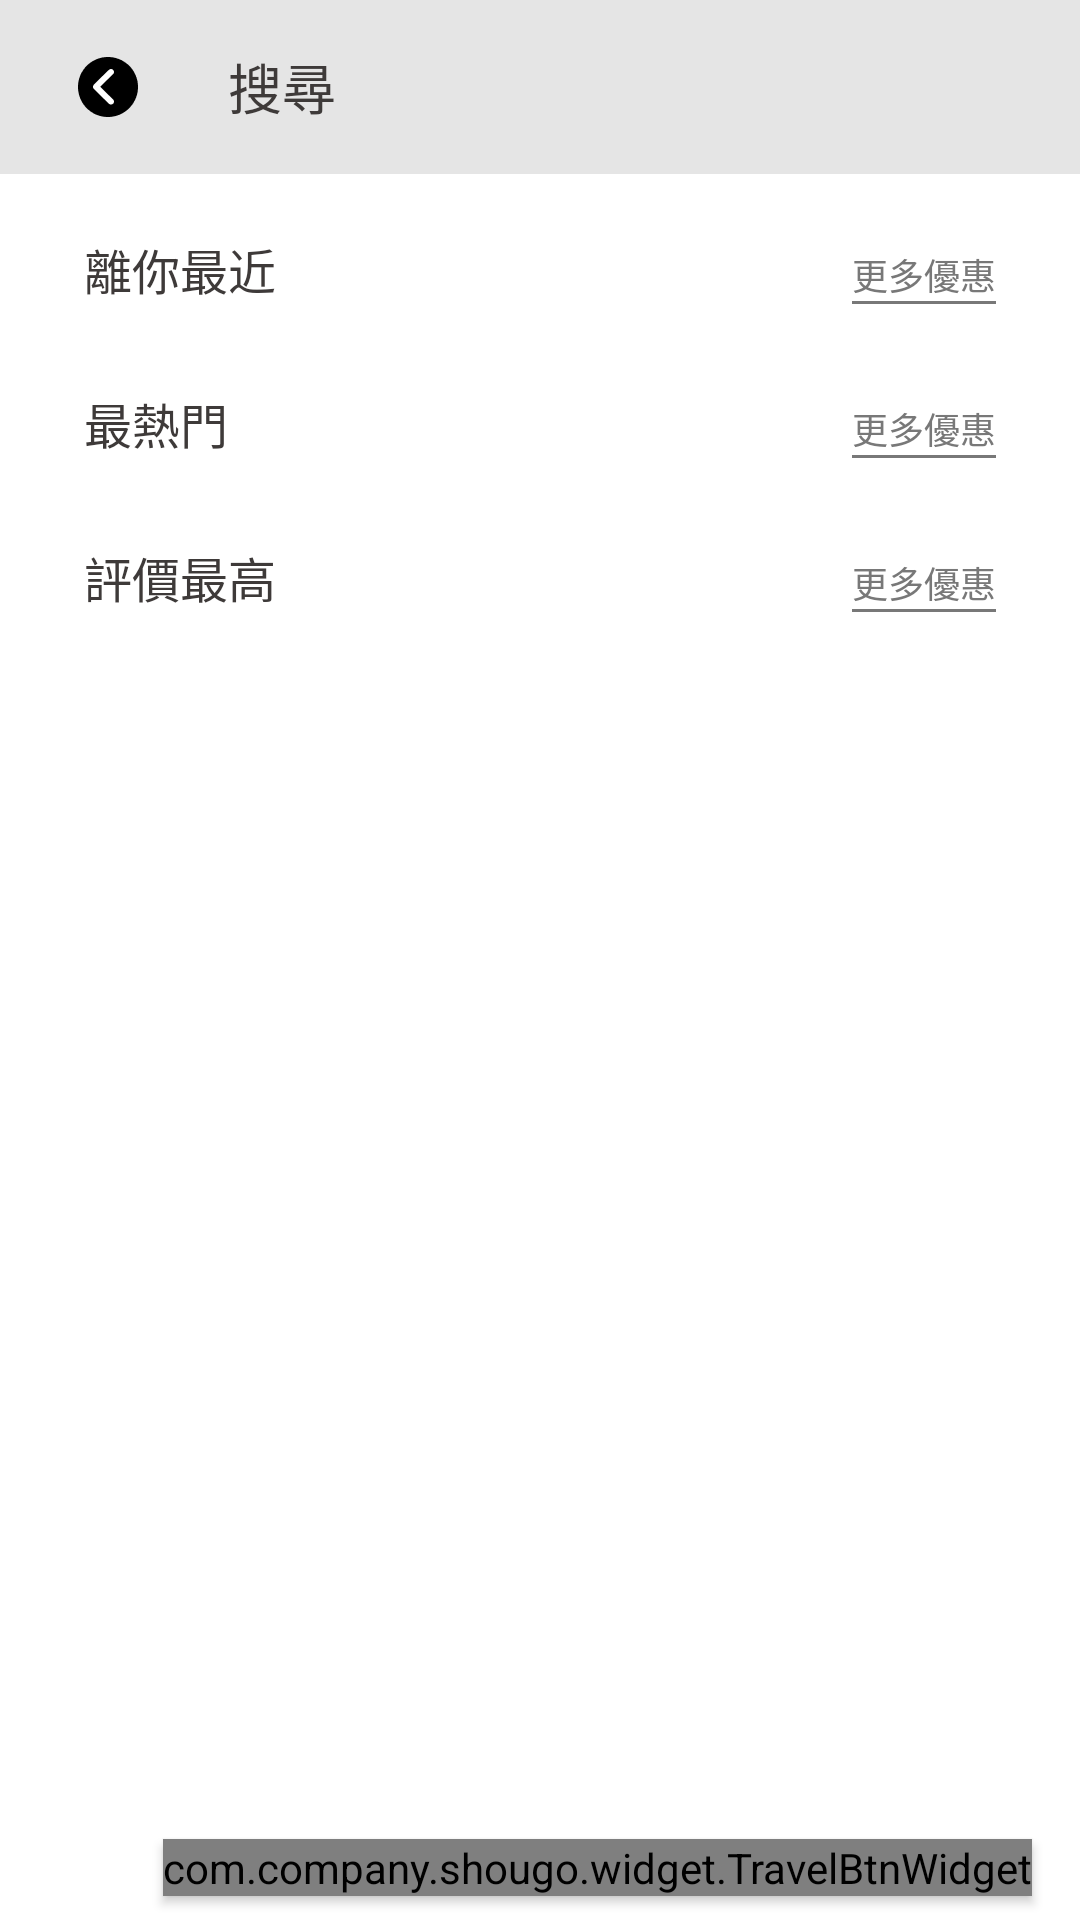

This screen was rendered from an Android layout file. Write that file and the resources it references.
<!-- AndroidManifest.xml: application theme Theme.Shougo -->
<!-- res/layout/fragment_search_result.xml -->
<?xml version="1.0" encoding="utf-8"?>
<layout xmlns:android="http://schemas.android.com/apk/res/android"
    xmlns:app="http://schemas.android.com/apk/res-auto">

    <data>

    </data>

    <androidx.constraintlayout.widget.ConstraintLayout
        android:layout_width="match_parent"
        android:layout_height="match_parent"
        android:background="@color/bg_gray"
        android:orientation="vertical">
        <RelativeLayout
            android:layout_width="match_parent"
            android:layout_height="58dp"
            android:paddingLeft="16dp"
            android:paddingRight="16dp"
            app:layout_constraintTop_toTopOf="parent"
            android:id="@+id/topView">
            <ImageView
                android:layout_width="40dp"
                android:layout_height="40dp"
                android:padding="10dp"
                android:src="@drawable/btn_back_default"
                android:layout_centerVertical="true"
                android:id="@+id/back"/>
            <TextView
                android:layout_width="wrap_content"
                android:layout_height="wrap_content"
                android:text="@string/search"
                android:textSize="@dimen/main_big_title_size"
                android:singleLine="true"
                android:textColor="@color/main_black"
                android:layout_centerVertical="true"
                android:layout_toRightOf="@+id/back"
                android:layout_marginLeft="20dp"
                android:id="@+id/title"/>
        </RelativeLayout>
        <ScrollView
            android:layout_width="match_parent"
            android:layout_height="0dp"
            app:layout_constraintTop_toBottomOf="@+id/topView"
            app:layout_constraintBottom_toBottomOf="parent"
            android:background="@color/white"
            android:scrollbars="none">
            <LinearLayout
                android:layout_width="match_parent"
                android:layout_height="wrap_content"
                android:orientation="vertical"
                android:paddingLeft="28dp"
                android:paddingRight="28dp">
                <RelativeLayout
                    android:layout_width="match_parent"
                    android:layout_height="wrap_content"
                    android:layout_marginTop="20dp">
                    <TextView
                        android:layout_width="wrap_content"
                        android:layout_height="wrap_content"
                        android:text="@string/best_distance"
                        android:textSize="@dimen/main_title_size"
                        android:textColor="@color/main_black"
                        android:id="@+id/discount"/>
                    <RelativeLayout
                        android:layout_width="wrap_content"
                        android:layout_height="wrap_content"
                        android:layout_alignBottom="@+id/discount"
                        android:layout_alignParentRight="true"
                        android:id="@+id/moreNearStore">
                        <TextView
                            android:layout_width="wrap_content"
                            android:layout_height="wrap_content"
                            android:text="@string/more_discount"
                            android:textSize="@dimen/main_lit_text_size"
                            android:textColor="@color/hint_gray"
                            android:id="@+id/moreNearStoreTitle"/>
                        <View
                            android:layout_width="0dp"
                            android:layout_height="1dp"
                            android:layout_alignLeft="@+id/moreNearStoreTitle"
                            android:layout_alignRight="@+id/moreNearStoreTitle"
                            android:layout_below="@+id/moreNearStoreTitle"
                            android:background="@color/hint_gray"/>
                    </RelativeLayout>
                    <androidx.recyclerview.widget.RecyclerView
                        android:layout_width="match_parent"
                        android:layout_height="wrap_content"
                        android:layout_below="@+id/discount"
                        android:layout_marginTop="8dp"
                        android:id="@+id/nearList"/>
                    <TextView
                        android:layout_width="wrap_content"
                        android:layout_height="wrap_content"
                        android:layout_below="@+id/discount"
                        android:layout_marginTop="8dp"
                        android:text="@string/near_no_store"
                        android:textSize="@dimen/main_text_size"
                        android:textColor="@color/hint_gray"
                        android:visibility="gone"
                        android:id="@+id/noNearStore"/>
                </RelativeLayout>
                <RelativeLayout
                    android:layout_width="match_parent"
                    android:layout_height="wrap_content"
                    android:layout_marginTop="20dp">
                    <TextView
                        android:layout_width="wrap_content"
                        android:layout_height="wrap_content"
                        android:text="@string/hot"
                        android:textSize="@dimen/main_title_size"
                        android:textColor="@color/main_black"
                        android:id="@+id/hot"/>
                    <RelativeLayout
                        android:layout_width="wrap_content"
                        android:layout_height="wrap_content"
                        android:id="@+id/moreHot"
                        android:layout_alignParentRight="true"
                        android:layout_alignBottom="@+id/hot">
                        <TextView
                            android:layout_width="wrap_content"
                            android:layout_height="wrap_content"
                            android:text="@string/more_discount"
                            android:textSize="@dimen/main_lit_text_size"
                            android:textColor="@color/hint_gray"
                            android:id="@+id/hotTitle"/>
                        <View
                            android:layout_width="0dp"
                            android:layout_height="1dp"
                            android:layout_alignLeft="@+id/hotTitle"
                            android:layout_alignRight="@+id/hotTitle"
                            android:layout_below="@+id/hotTitle"
                            android:background="@color/hint_gray"/>

                    </RelativeLayout>
                    <androidx.recyclerview.widget.RecyclerView
                        android:layout_width="match_parent"
                        android:layout_height="wrap_content"
                        android:layout_below="@+id/hot"
                        android:layout_marginTop="8dp"
                        android:id="@+id/hotList"/>
                    <TextView
                        android:layout_width="wrap_content"
                        android:layout_height="wrap_content"
                        android:layout_below="@+id/hot"
                        android:layout_marginTop="8dp"
                        android:text="@string/near_no_store"
                        android:textSize="@dimen/main_text_size"
                        android:textColor="@color/hint_gray"
                        android:visibility="gone"
                        android:id="@+id/noHot"/>
                </RelativeLayout>
                <RelativeLayout
                    android:layout_width="match_parent"
                    android:layout_height="wrap_content"
                    android:layout_marginTop="20dp">
                    <TextView
                        android:layout_width="wrap_content"
                        android:layout_height="wrap_content"
                        android:text="@string/best_evaluation"
                        android:textSize="@dimen/main_title_size"
                        android:textColor="@color/main_black"
                        android:id="@+id/evaluation"/>
                    <RelativeLayout
                        android:layout_width="wrap_content"
                        android:layout_height="wrap_content"
                        android:id="@+id/moreBest"
                        android:layout_alignParentRight="true"
                        android:layout_alignBottom="@+id/evaluation">
                        <TextView
                            android:layout_width="wrap_content"
                            android:layout_height="wrap_content"
                            android:text="@string/more_discount"
                            android:textSize="@dimen/main_lit_text_size"
                            android:textColor="@color/hint_gray"
                            android:id="@+id/moreBestTitle"/>
                        <View
                            android:layout_width="0dp"
                            android:layout_height="1dp"
                            android:layout_alignLeft="@+id/moreBestTitle"
                            android:layout_alignRight="@+id/moreBestTitle"
                            android:layout_below="@+id/moreBestTitle"
                            android:background="@color/hint_gray"/>

                    </RelativeLayout>
                    <androidx.recyclerview.widget.RecyclerView
                        android:layout_width="match_parent"
                        android:layout_height="wrap_content"
                        android:layout_below="@+id/evaluation"
                        android:layout_marginTop="8dp"
                        android:id="@+id/bestList"/>
                    <TextView
                        android:layout_width="wrap_content"
                        android:layout_height="wrap_content"
                        android:layout_below="@+id/evaluation"
                        android:layout_marginTop="8dp"
                        android:text="@string/near_no_store"
                        android:textSize="@dimen/main_text_size"
                        android:textColor="@color/hint_gray"
                        android:visibility="gone"
                        android:id="@+id/noBest"/>
                </RelativeLayout>
            </LinearLayout>
        </ScrollView>

        <RelativeLayout
            android:layout_width="0dp"
            android:layout_height="0dp"
            app:layout_constraintTop_toTopOf="parent"
            app:layout_constraintLeft_toLeftOf="parent"
            app:layout_constraintRight_toRightOf="parent"
            app:layout_constraintBottom_toBottomOf="parent"
            android:orientation="vertical"
            android:id="@+id/bottomDialog"
            android:elevation="3dp">

        </RelativeLayout>

        <com.company.shougo.widget.TravelBtnWidget
            android:layout_width="wrap_content"
            android:layout_height="wrap_content"
            app:layout_constraintBottom_toBottomOf="parent"
            app:layout_constraintRight_toRightOf="parent"
            android:layout_marginRight="16dp"
            android:layout_marginBottom="8dp"
            android:elevation="2dp"
            android:id="@+id/travelBtn"/>
    </androidx.constraintlayout.widget.ConstraintLayout>
</layout>
<!-- resources referenced by this layout -->
<resources>
  <color name="bg_gray">#E5E5E5</color>
  <color name="hint_gray">#787878</color>
  <color name="main_black">#3E3A39</color>
  <color name="white">#FFFFFFFF</color>
  <dimen name="main_big_title_size">18sp</dimen>
  <dimen name="main_lit_text_size">12sp</dimen>
  <dimen name="main_text_size">14sp</dimen>
  <dimen name="main_title_size">16sp</dimen>
  <!-- drawable btn_back_default: png bitmap (drawable, 869 bytes) -->
  <string name="best_distance">離你最近</string>
  <string name="best_evaluation">評價最高</string>
  <string name="hot">最熱門</string>
  <string name="more_discount">更多優惠</string>
  <string name="near_no_store">附近尚無店家與景點</string>
  <string name="search">搜尋</string>
  <style name="Theme.Shougo" parent="Theme.MaterialComponents.DayNight.NoActionBar">
          
          <item name="colorPrimary">@color/purple_500</item>
          <item name="colorPrimaryVariant">@color/purple_700</item>
          <item name="colorOnPrimary">@color/white</item>
          
          <item name="colorSecondary">@color/teal_200</item>
          <item name="colorSecondaryVariant">@color/teal_700</item>
          <item name="colorOnSecondary">@color/black</item>
          
          <item name="android:statusBarColor" tools:targetApi="l">?attr/colorPrimaryVariant</item>
          <item name="bottomSheetDialogTheme">@style/AppBottomSheetDialogTheme</item>
          
      </style>
  <color name="purple_500">#FF6200EE</color>
  <color name="purple_700">#FF3700B3</color>
  <color name="teal_200">#FF03DAC5</color>
  <color name="teal_700">#FF018786</color>
  <color name="black">#FF000000</color>
  <style name="AppBottomSheetDialogTheme" parent="Theme.Design.Light.BottomSheetDialog">
          <item name="bottomSheetStyle">@style/AppModalStyle</item>
      </style>
  <style name="AppModalStyle" parent="Widget.Design.BottomSheet.Modal">
          <item name="android:background">@drawable/bg_top10_white</item>
      </style>
  <!-- drawable bg_top10_white (drawable) -->
  <shape xmlns:android="http://schemas.android.com/apk/res/android"
      android:shape="rectangle">
      <corners android:topLeftRadius="10dp"
          android:topRightRadius="10dp"/>
      <gradient
          android:startColor="@color/white"
          android:endColor="@color/white" />
  </shape>
</resources>
